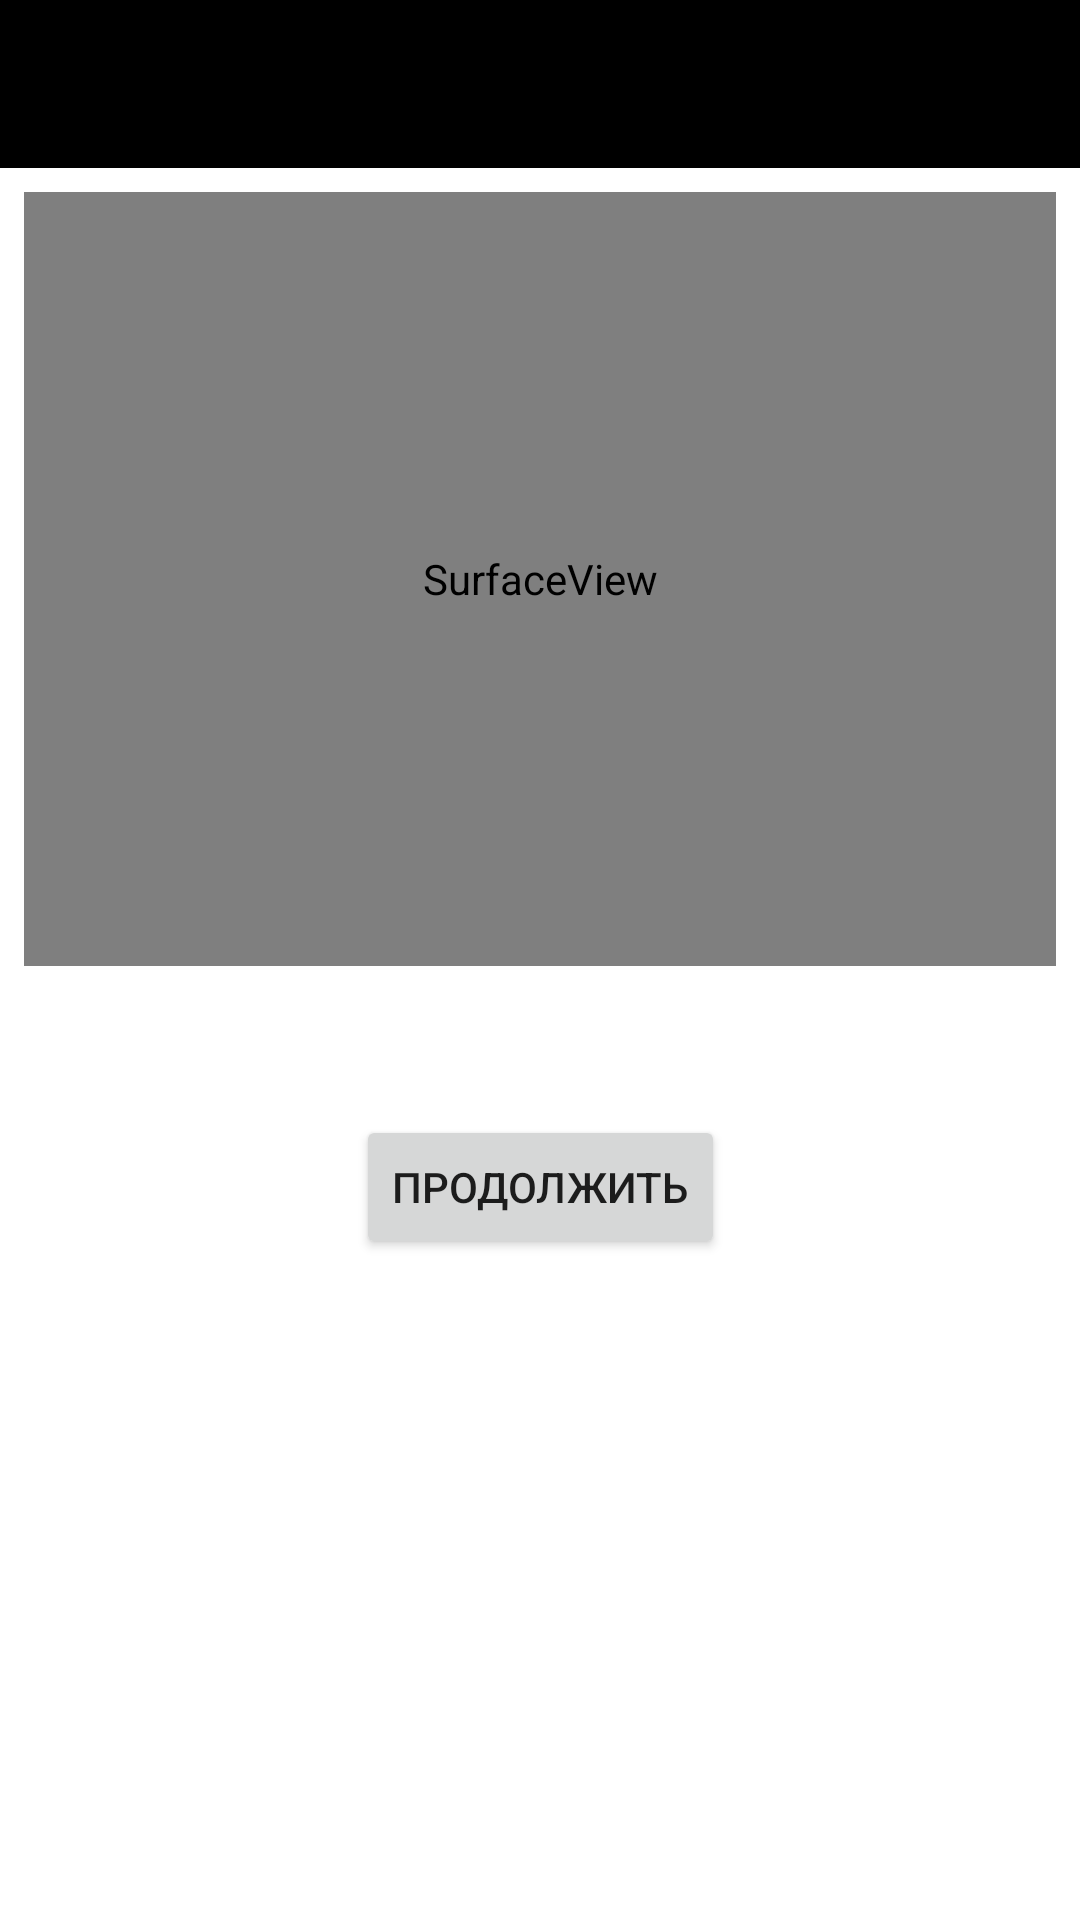

Here is an Android app screen rendered from its layout file. Give the layout XML and the strings, colors and styles it references.
<!-- AndroidManifest.xml: application theme AppTheme -->
<!-- res/layout/qr_code_fragment.xml -->
<?xml version="1.0" encoding="utf-8"?>
<layout xmlns:tools="http://schemas.android.com/tools">

    <data>

        <variable
            name="vm"
            type="com.atk.app.screens.qrcode.QrCodeViewModel" />
    </data>

    <androidx.constraintlayout.widget.ConstraintLayout xmlns:android="http://schemas.android.com/apk/res/android"
        xmlns:app="http://schemas.android.com/apk/res-auto"
        android:layout_width="match_parent"
        android:layout_height="match_parent">

        <include
            android:id="@+id/toolbarHolder"
            layout="@layout/view_toolbar"
            app:layout_constraintTop_toTopOf="parent" />

        <SurfaceView
            android:id="@+id/surfaceView"
            android:layout_width="0dp"
            android:layout_height="0dp"
            android:layout_marginStart="8dp"
            android:layout_marginTop="8dp"
            android:layout_marginEnd="8dp"
            app:layout_constraintDimensionRatio="4:3"
            app:layout_constraintEnd_toEndOf="parent"
            app:layout_constraintStart_toStartOf="parent"
            app:layout_constraintTop_toBottomOf="@id/toolbarHolder" />

        <TextView
            android:id="@+id/textContent"
            android:layout_width="0dp"
            android:layout_height="wrap_content"
            android:layout_marginStart="8dp"
            android:layout_marginTop="8dp"
            android:layout_marginEnd="8dp"
            android:gravity="center"
            android:textAlignment="gravity"
            android:text="@{vm.qrTaken}"
            android:textSize="25sp"
            app:layout_constraintEnd_toEndOf="parent"
            app:layout_constraintStart_toStartOf="parent"
            app:layout_constraintTop_toBottomOf="@+id/surfaceView"
            tools:text="635135135135" />

        <Button
            android:id="@+id/continueWithQr"
            android:layout_width="wrap_content"
            android:layout_height="wrap_content"
            android:layout_marginStart="8dp"
            android:layout_marginTop="8dp"
            android:layout_marginEnd="8dp"
            android:layout_marginBottom="8dp"
            android:onClick="@{() -> vm.takeQrCode()}"
            android:text="@string/Continue"
            app:layout_constraintBottom_toBottomOf="parent"
            app:layout_constraintEnd_toEndOf="parent"
            app:layout_constraintHorizontal_bias="0.5"
            app:layout_constraintStart_toStartOf="parent"
            app:layout_constraintTop_toBottomOf="@+id/textContent"
            app:layout_constraintVertical_bias="0.0" />

    </androidx.constraintlayout.widget.ConstraintLayout>
</layout>
<!-- res/layout/view_toolbar.xml (included above) -->
<?xml version="1.0" encoding="utf-8"?>
<LinearLayout xmlns:android="http://schemas.android.com/apk/res/android"
    xmlns:tools="http://schemas.android.com/tools"
    android:id="@+id/toolbarLayout"
    android:layout_width="match_parent"
    android:layout_height="wrap_content"
    android:orientation="vertical">

    <androidx.appcompat.widget.Toolbar
        android:id="@+id/toolbar"
        android:layout_width="match_parent"
        android:layout_height="?android:attr/actionBarSize"
        android:background="?attr/colorPrimary" />

    <View
        android:layout_width="match_parent"
        android:layout_height="1dp"
        android:background="@color/dividerLine"
        android:visibility="@integer/visible_at_night"
        tools:visibility="visible" />
</LinearLayout>
<!-- resources referenced by this layout -->
<resources>
  <color name="dividerLine">@color/white</color>
  <integer name="visible_at_night">2</integer>
  <string name="Continue">Продолжить</string>
  <style name="AppTheme" parent="Theme.AppCompat.Light.NoActionBar">
          
  
          <item name="colorPrimary">@color/brandBlack</item>
          основной цвет для интерфейса программы - панель, кнопки и т.д.
          <item name="colorPrimaryDark">@color/brandBlack</item>
          цвет для системных элементов - строка состояния
          <item name="colorAccent">@color/brandPink</item>
          цвет для системных элементов - строка состояния
          <item name="colorOnBackground">@color/brandPink</item>
          цвет для системных элементов - строка состояния
          <item name="colorOnError">@color/green</item>
          цвет для системных элементов - строка состояния
          <item name="colorOnPrimarySurface">@color/green</item>
          цвет для системных элементов - строка состояния
          <item name="colorOnSecondary">@color/green</item>
          цвет для системных элементов - строка состояния
          <item name="colorSecondary">@color/green</item>
          цвет для системных элементов - строка состояния
          <item name="colorOnPrimary">@color/white</item>
          <item name="backgroundColor">@color/white</item>
          <item name="android:windowBackground">@color/white</item>
  
      </style>
  <color name="white">#FFFFFF</color>
  <color name="brandBlack">#000000</color>
  <color name="brandPink">#E51A4B</color>
  <color name="green">#00FF00</color>
</resources>
